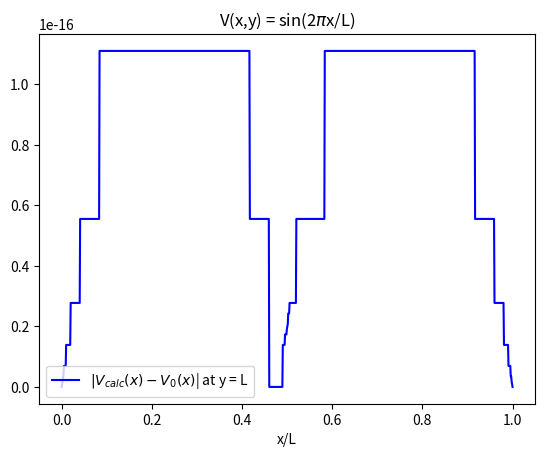
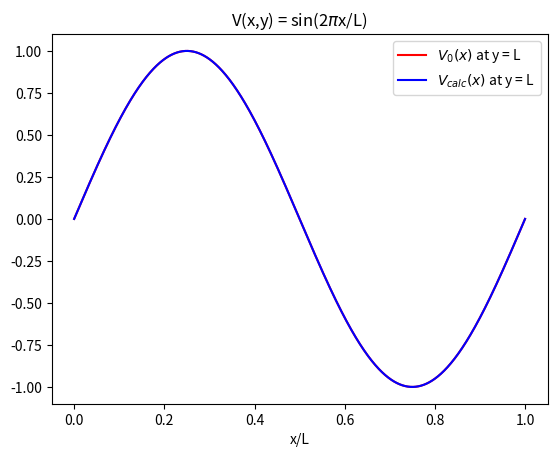

Python code for these plots, in order: (Note: this script raises an exception after producing the figures.)
#!/usr/bin/env python3
# -*- coding: utf-8 -*-
"""
Created on Fri Mar  6 15:26:29 2020

@author: viroshaanuthayamoorthy
"""

import numpy as np
from scipy import integrate
from scipy.integrate import quad
import matplotlib.pyplot as plt
import matplotlib as mpl
from mpl_toolkits.mplot3d import Axes3D

def integrand(x, n, V0): #The integrand of the A_n expression that takes an arbitrary function V_0(x)
    return 2*V0(x)*np.sin(np.pi*n*x)

def Necessary_coefficients(v0,tol,N_dim,title):
    x = np.linspace(0,1,N_dim)
    V = v0(x)
    V_calc = np.zeros(N_dim)
    i = 1
    while (np.linalg.norm((V-V_calc),ord = np.inf) > tol):
        V_calc = np.zeros(N_dim)
        A = np.zeros(i)
        for n in range(1,i+1):
            A[n-1] = quad(integrand, 0, 1, args=(n,v0))[0]
            V_calc += A[n-1]*np.sin(np.pi*n*x)
        if (i == 200):
            break
        i+= 1
    print("The Necessary number of fourier coefficients are: ",i-1)
    
    plt.figure()
    plt.plot(x,np.abs(V_calc - V),color = 'b', label= '$|V_{calc}(x) - V_{0}(x)$| at y = L')
    plt.xlabel('x/L')
    plt.legend()
    plt.title('V(x,y) = ' + title)
    plt.show()
    
    plt.figure()
    plt.plot(x,V,color = 'r', label= '$V_{0}(x)$ at y = L')
    plt.plot(x,V_calc,color = 'b', label= '$V_{calc}(x)$ at y = L')
    plt.xlabel('x/L')
    plt.legend()
    plt.title('V(x,y) = ' + title)
    plt.show()
    return i-1,A

def Entire_potential(tol,v0,N_dim,title):
    xx,yy = np.meshgrid(np.linspace(0,1,N_dim),np.linspace(0,1,N_dim))
    
    n_fourier, A = Necessary_coefficients(v0,tol,N_dim,title)

    Z = np.sinh(np.pi*0*yy)*np.sin(np.pi*0*xx)
        
    # Creates a list for both X and Y. 
    # Used to plot in 3D and in order to calculate the value of the potential at different points in the grid. 
    # Creates a matrix with all the values of the potential at different points (x,y). 
    # This specific command just generates V0, while all the other V(x,y) are left as zeroes.
    for n in range(1,n_fourier+1):
        Z += A[n-1]*np.sinh(np.pi*n*yy)/(np.sinh(np.pi*n))*np.sin(np.pi*n*xx)
   
    # To each coordinate we add on the fourier components. 
    # Since the pre-existing values were 0, the only value at these points are the fourier contributions
    
    # Plotting
    fig = plt.figure()
    ax = fig.gca(projection='3d')
    surf = ax.plot_surface(xx,yy,Z, cmap = 'gist_rainbow')
    plt.contour(xx,yy,v0(xx),zdir = 'y',offset = 1, cmap = 'Dark2')
    plt.title('V(x,y) = ' + title)
    plt.xlabel('x/L')
    plt.ylabel('y/L')
    plt.show()
    
    dy, dx = np.gradient(Z)
    fig2 = plt.figure(figsize=(20, 20))
    fig2, ax2 = plt.subplots()
    skips = 25
    ax2.quiver(xx[::skips,::skips], yy[::skips,::skips], -1*dx[::skips,::skips], -1*dy[::skips,::skips])
    plt.ylim((0.5, 1))
    ax2.set(aspect=1, title='Electric Field')
    plt.xlabel('x/L')
    plt.ylabel('y/L')
    plt.show()
    
    print('-.-.-.-.-.-.-.-.-.-.-.-.-.-.-.-.-.-.-.-.-.-.-.-.-.-.-.-.-.-.-.-')
    print('-.-.-.-.-.-.-.-.-.-.-.-.-.-.-.-.-.-.-.-.-.-.-.-.-.-.-.-.-.-.-.-')
    

def v1(x):
    return np.sin(2*np.pi*x)

def v2(x):
    return np.sin(5*np.pi*x)

def v3(x):
    return -4*x*(x-1)

def v4(x):
    return 1-(x-0.5)**2

def v5(x):
    return (0.5 * (np.sign(x-0.25) + 1)) - (0.5 * (np.sign(x-0.75) + 1))

V1 = Entire_potential(1e-15,v1,1000,"sin(2$\pi$x/L)")
V2 = Entire_potential(1e-15,v2,1000,"sin(5$\pi$x/L)")
V3 = Entire_potential(0.0001,v4,1000,"$1-(x/L-0.5)^2$")
V5 = Entire_potential(0.1,v5,1000,"$\Theta$(x/L - 0.25) - $\Theta$(x/L - 0.75)")